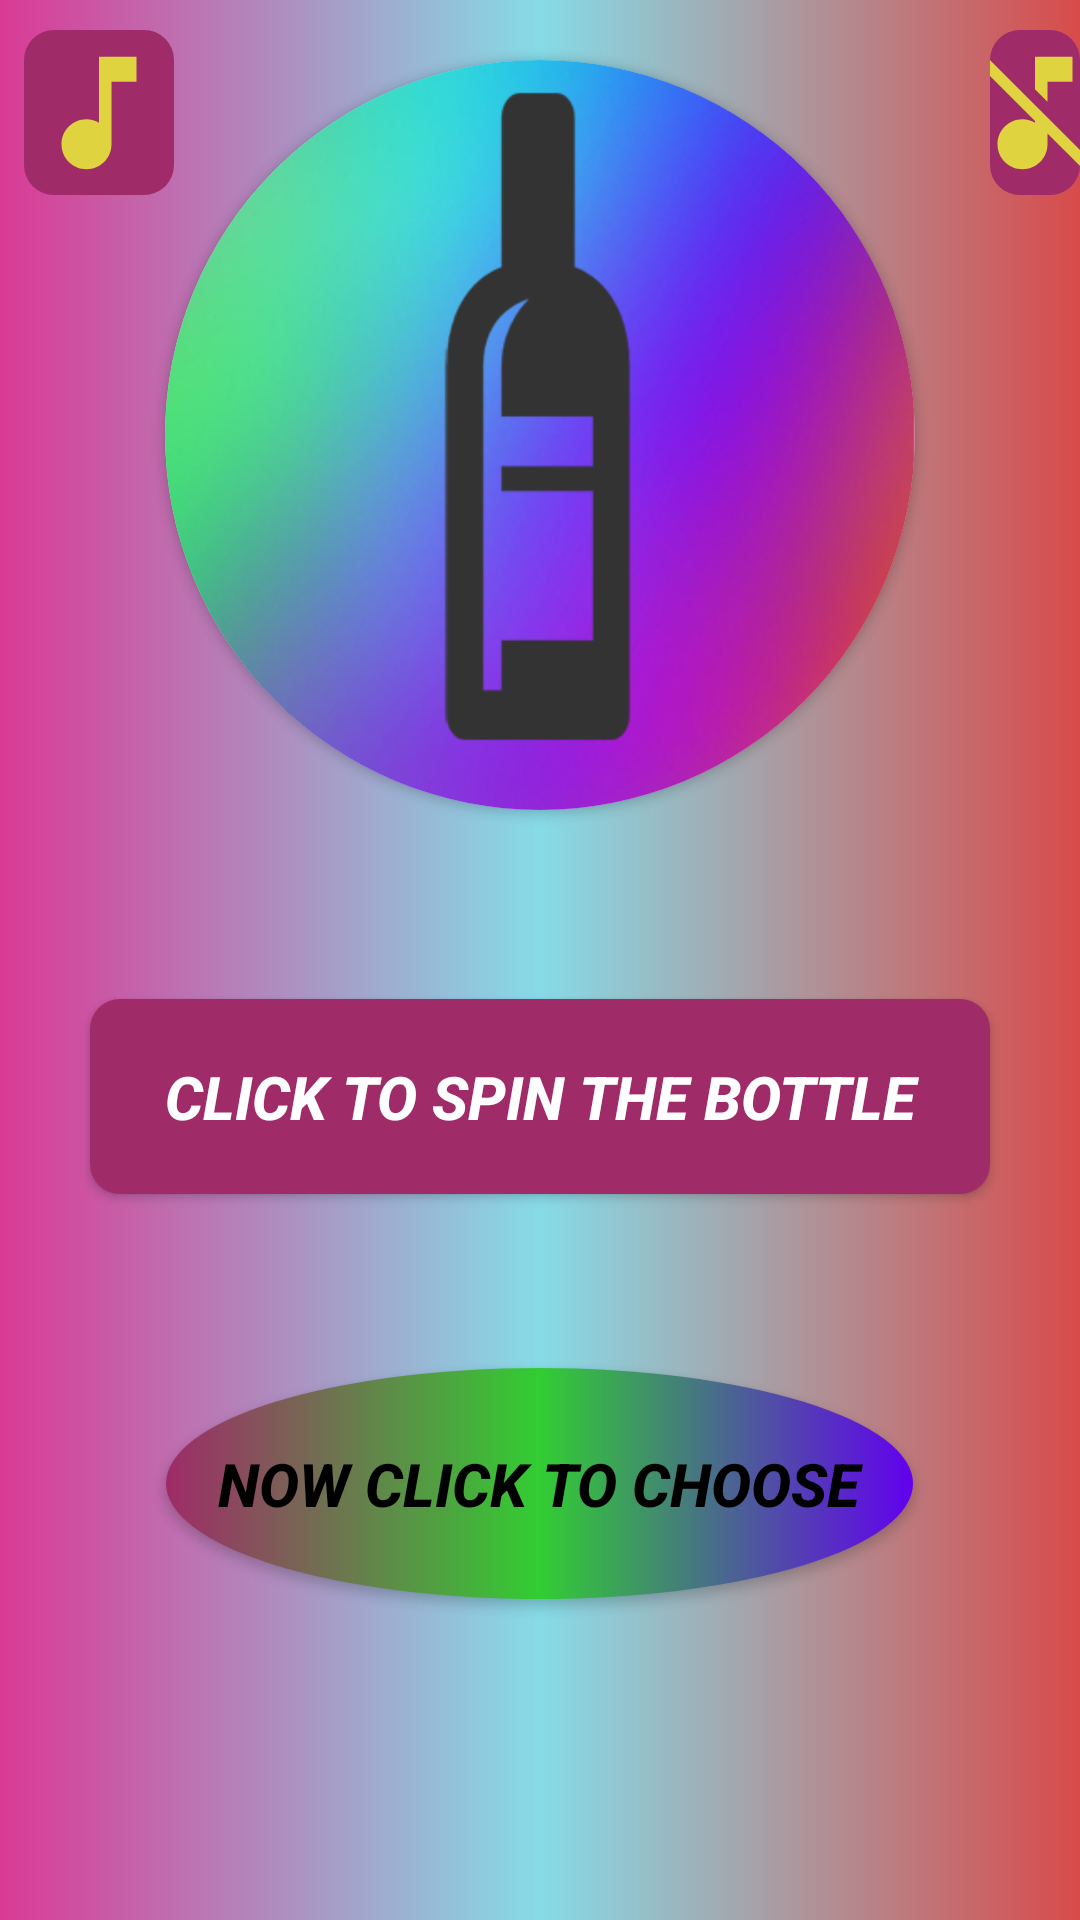

Produce the Android XML layout that renders to this screen, including the resource entries it uses.
<!-- AndroidManifest.xml: application theme Theme.TD -->
<!-- res/layout/activity_start.xml -->
<?xml version="1.0" encoding="utf-8"?>
<RelativeLayout xmlns:android="http://schemas.android.com/apk/res/android"

    xmlns:tools="http://schemas.android.com/tools"
    android:layout_width="match_parent"
    android:layout_height="match_parent"
    xmlns:app="http://schemas.android.com/apk/res-auto"
    tools:context=".StartActivity"
    android:background="@drawable/gradient">

    <androidx.cardview.widget.CardView
        android:id="@+id/card"
        android:layout_width="250dp"
        android:layout_height="250dp"
        android:layout_margin="20dp"
        android:layout_centerHorizontal="true"
        app:cardCornerRadius="250dp"
        >

        <ImageView
            android:id="@+id/imageView"
            android:layout_width="250dp"
            android:layout_height="250dp"
            android:src="@drawable/bottle"
            android:scaleX="1.14"
            android:scaleY="1.15"
             />
    </androidx.cardview.widget.CardView>

    <Button
        android:id="@+id/button"
        android:layout_width="300dp"
        android:layout_height="65dp"
        android:layout_below="@id/card"
        android:layout_marginTop="43dp"
        android:background="@drawable/butn1"
        android:onClick="spin"
        android:text="@string/spin"
        android:textColor="#ffffff"
        android:textSize="20dp"
        android:textStyle="italic|bold"
        android:layout_centerHorizontal="true"/>

    <Button
        android:id="@+id/textviewbtn"
        android:layout_width="249dp"
        android:layout_height="77dp"
        android:layout_below="@id/button"
        android:layout_marginTop="58dp"
        android:background="@drawable/butn2"
        android:text="NOW Click to CHOOSE"
        android:textColor="@color/black"
        android:textColorHighlight="@color/white"
        android:textSize="20dp"
        android:textStyle="bold|italic"
        android:layout_centerHorizontal="true"/>

    <FrameLayout
        android:id="@+id/frameLayout"
        android:layout_width="match_parent"
        android:layout_height="120dp"
        android:layout_below="@id/textviewbtn"
        android:layout_marginTop="42dp">

    </FrameLayout>

    <ImageButton
        android:id="@+id/sndbtn22"
        android:layout_width="50dp"
        android:layout_height="55dp"
        android:layout_marginTop="10dp"
        android:src="@drawable/soundon"
        android:background="@drawable/butn1"
        android:layout_marginLeft="8dp"/>

    <ImageButton
        android:id="@+id/sndbtn23"
        android:layout_width="50dp"
        android:layout_height="55dp"
        android:layout_toRightOf="@id/card"
        android:layout_marginTop="10dp"
        android:src="@drawable/soundon2"
        android:background="@drawable/butn1"
        android:layout_marginLeft="5dp"/>


</RelativeLayout>
<!-- resources referenced by this layout -->
<resources>
  <color name="black">#FF000000</color>
  <color name="white">#FFFFFFFF</color>
  <!-- drawable bottle: png bitmap (drawable, 135441 bytes) -->
  <!-- drawable butn1 (drawable) -->
  <?xml version="1.0" encoding="utf-8"?>
  <shape xmlns:android="http://schemas.android.com/apk/res/android" >
  
      <solid android:color="@color/Darkpink"/>
      <corners android:radius="10dp"/>
  </shape>
  <!-- drawable butn2 (drawable) -->
  <?xml version="1.0" encoding="utf-8"?>
  <shape xmlns:android="http://schemas.android.com/apk/res/android" android:shape="oval">
  
      <gradient android:startColor="@color/Darkpink"/>
      <gradient android:endColor="@color/purple_500"/>
      <gradient android:centerColor="@color/centercolor"/>
  </shape>
  <!-- drawable gradient (drawable) -->
  <?xml version="1.0" encoding="utf-8"?>
  <shape xmlns:android="http://schemas.android.com/apk/res/android" >
  <gradient android:startColor="@color/startcolor"></gradient>
      <gradient android:centerColor="@color/midcolor"></gradient>
          <gradient android:endColor="@color/endcolor"></gradient>
  
  
  
  
  </shape>
  <!-- drawable soundon (drawable-anydpi) -->
  <vector xmlns:android="http://schemas.android.com/apk/res/android"
      android:width="50dp"
      android:height="50dp"
      android:viewportWidth="24"
      android:viewportHeight="24"
      android:tint="#F0FD35"
      android:alpha="0.8">
    <path
        android:fillColor="@android:color/white"
        android:pathData="M12,3v10.55c-0.59,-0.34 -1.27,-0.55 -2,-0.55 -2.21,0 -4,1.79 -4,4s1.79,4 4,4 4,-1.79 4,-4V7h4V3h-6z"/>
  </vector>
  <!-- drawable soundon2 (drawable-anydpi) -->
  <vector xmlns:android="http://schemas.android.com/apk/res/android"
      android:width="50dp"
      android:height="50dp"
      android:viewportWidth="24"
      android:viewportHeight="24"
      android:tint="#F0FD35"
      android:alpha="0.8">
    <path
        android:fillColor="@android:color/white"
        android:pathData="M4.27,3L3,4.27l9,9v0.28c-0.59,-0.34 -1.27,-0.55 -2,-0.55 -2.21,0 -4,1.79 -4,4s1.79,4 4,4 4,-1.79 4,-4v-1.73L19.73,21 21,19.73 4.27,3zM14,7h4V3h-6v5.18l2,2z"/>
  </vector>
  <string name="spin">CLICK TO SPIN THE BOTTLE</string>
  <style name="Theme.TD" parent="Theme.AppCompat.Light.NoActionBar">
          
          <item name="colorPrimary">@color/purple_500</item>
          <item name="colorPrimaryVariant">@color/purple_700</item>
          <item name="colorOnPrimary">@color/white</item>
          
          <item name="colorSecondary">@color/teal_200</item>
          <item name="colorSecondaryVariant">@color/teal_700</item>
          <item name="colorOnSecondary">@color/black</item>
          
          <item name="android:statusBarColor" tools:targetApi="l">?attr/colorPrimaryVariant</item>
          
  
      </style>
  <color name="Darkpink">#9F2B68</color>
  <color name="purple_500">#FF6200EE</color>
  <color name="centercolor">#32CD32</color>
  <color name="startcolor">#DA3A95</color>
  <color name="midcolor">#86DBE7</color>
  <color name="endcolor">#D84B4B</color>
  <color name="purple_700">#B30000</color>
  <color name="teal_200">#FF03DAC5</color>
  <color name="teal_700">#FF018786</color>
</resources>
